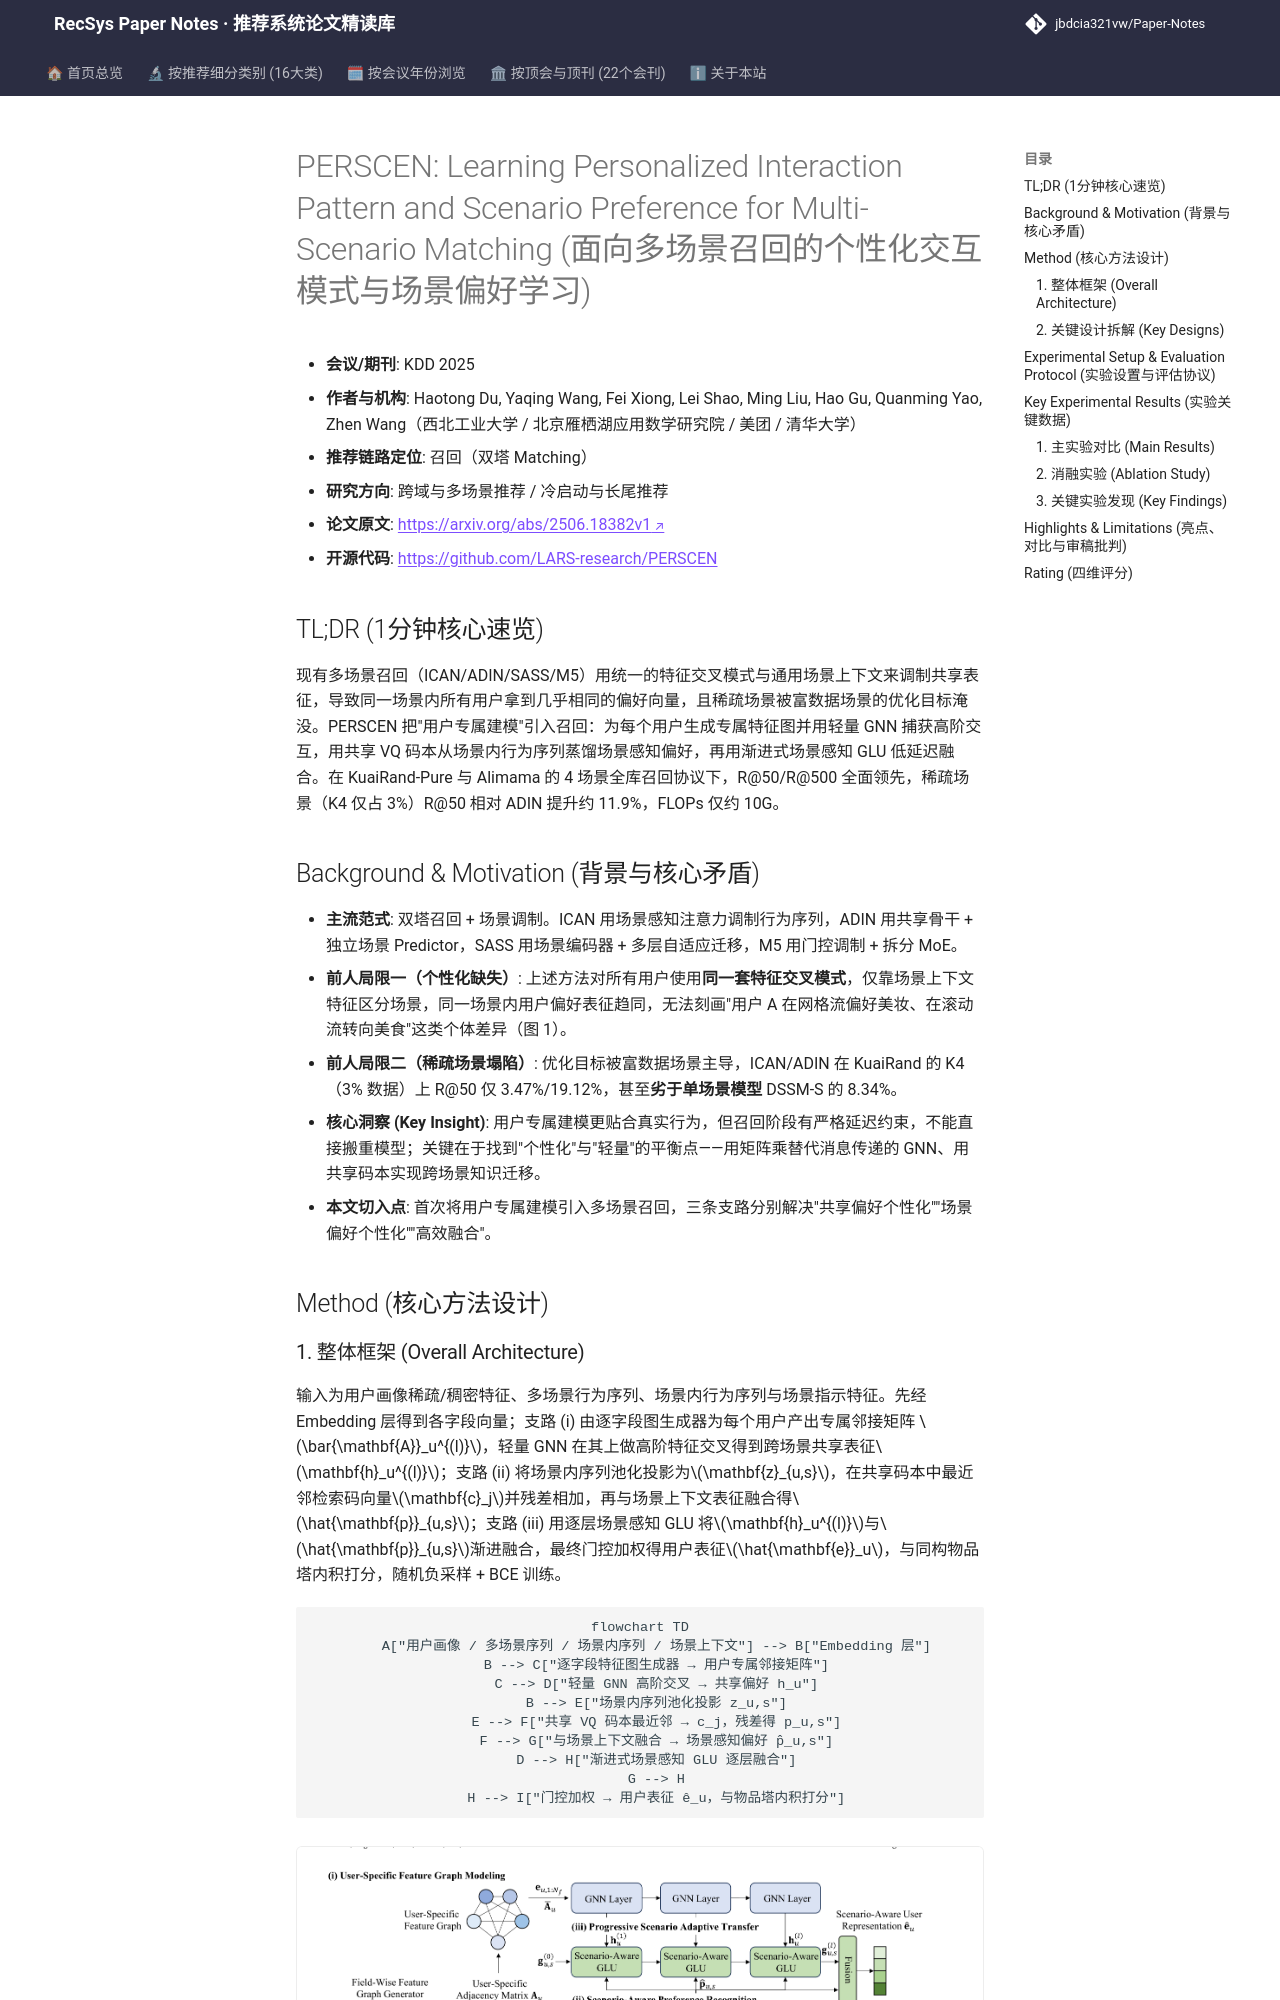

repository: jbdcia321vw/Paper-Notes · page: venues/KDD/2025/cross_domain_multi_scenario/perscen_learning_personalized_interaction_pattern_and_scenario_preference_f/index.html · generator: mkdocs

---
title: "[Paper Note] PERSCEN: Learning Personalized Interaction Pattern and Scenario Preference for Multi-Scenario Matching"
description: "[KDD 2025][跨域与多场景推荐] 用用户专属特征图 + VQ 码本蒸馏场景感知偏好 + 渐进式 GLU 融合，在 KuaiRand/Alimama 四场景召回上全面超越 ADIN/SASS/M5。"
tags:
  - KDD 2025
  - 跨域与多场景推荐
  - 召回
  - 用户专属特征图
  - 向量量化码本
  - 场景感知 GLU
date: 2026-11-14
venue: KDD
year: 2025
paper_url: "https://arxiv.org/abs/2506.18382"
code_url: "https://github.com/LARS-research/PERSCEN"
categories:
  - cross_domain_multi_scenario
  - cold_start_rec
---

# PERSCEN: Learning Personalized Interaction Pattern and Scenario Preference for Multi-Scenario Matching (面向多场景召回的个性化交互模式与场景偏好学习)

- **会议/期刊**: KDD 2025
- **作者与机构**: Haotong Du, Yaqing Wang, Fei Xiong, Lei Shao, Ming Liu, Hao Gu, Quanming Yao, Zhen Wang（西北工业大学 / 北京雁栖湖应用数学研究院 / 美团 / 清华大学）
- **推荐链路定位**: 召回（双塔 Matching）
- **研究方向**: 跨域与多场景推荐 / 冷启动与长尾推荐
- **论文原文**: [https://arxiv.org/abs/2506.18382v1](https://arxiv.org/abs/2506.18382v1)
- **开源代码**: [https://github.com/LARS-research/PERSCEN](https://github.com/LARS-research/PERSCEN)

## TL;DR (1分钟核心速览)

现有多场景召回（ICAN/ADIN/SASS/M5）用统一的特征交叉模式与通用场景上下文来调制共享表征，导致同一场景内所有用户拿到几乎相同的偏好向量，且稀疏场景被富数据场景的优化目标淹没。PERSCEN 把"用户专属建模"引入召回：为每个用户生成专属特征图并用轻量 GNN 捕获高阶交互，用共享 VQ 码本从场景内行为序列蒸馏场景感知偏好，再用渐进式场景感知 GLU 低延迟融合。在 KuaiRand-Pure 与 Alimama 的 4 场景全库召回协议下，R@50/R@500 全面领先，稀疏场景（K4 仅占 3%）R@50 相对 ADIN 提升约 11.9%，FLOPs 仅约 10G。

## Background & Motivation (背景与核心矛盾)

- **主流范式**: 双塔召回 + 场景调制。ICAN 用场景感知注意力调制行为序列，ADIN 用共享骨干 + 独立场景 Predictor，SASS 用场景编码器 + 多层自适应迁移，M5 用门控调制 + 拆分 MoE。
- **前人局限一（个性化缺失）**: 上述方法对所有用户使用**同一套特征交叉模式**，仅靠场景上下文特征区分场景，同一场景内用户偏好表征趋同，无法刻画"用户 A 在网格流偏好美妆、在滚动流转向美食"这类个体差异（图 1）。
- **前人局限二（稀疏场景塌陷）**: 优化目标被富数据场景主导，ICAN/ADIN 在 KuaiRand 的 K4（3% 数据）上 R@50 仅 3.47%/19.12%，甚至**劣于单场景模型** DSSM-S 的 8.34%。
- **核心洞察 (Key Insight)**: 用户专属建模更贴合真实行为，但召回阶段有严格延迟约束，不能直接搬重模型；关键在于找到"个性化"与"轻量"的平衡点——用矩阵乘替代消息传递的 GNN、用共享码本实现跨场景知识迁移。
- **本文切入点**: 首次将用户专属建模引入多场景召回，三条支路分别解决"共享偏好个性化""场景偏好个性化""高效融合"。

## Method (核心方法设计)
